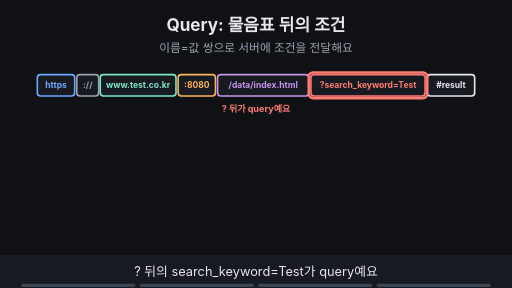
t = 0.00 s
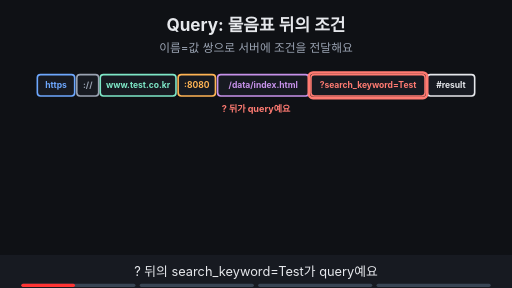
t = 1.88 s
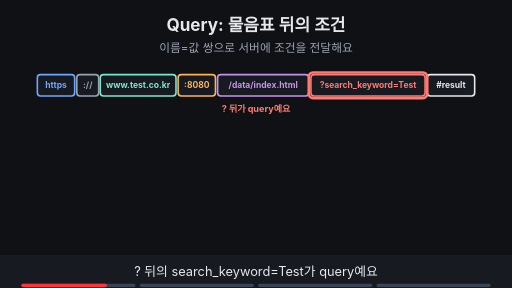
t = 3.00 s
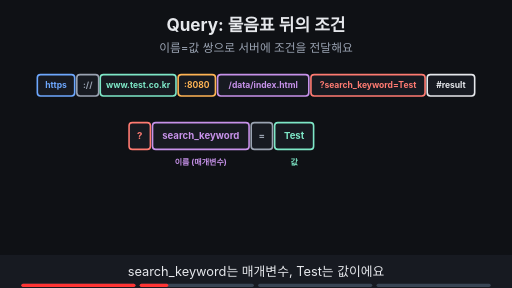
t = 5.00 s
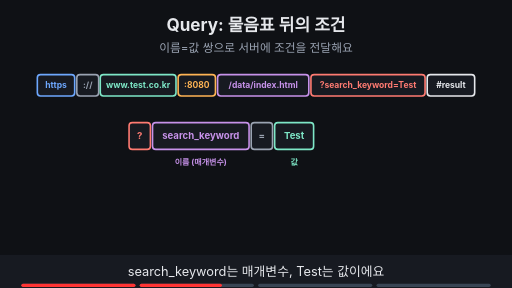
t = 6.88 s
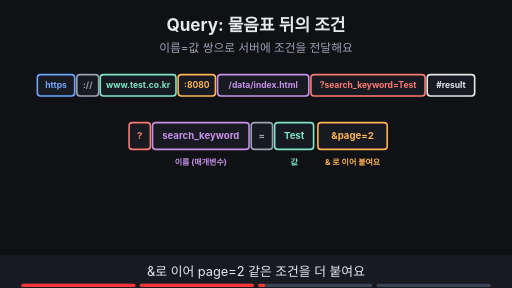
t = 8.24 s

The animated SVG that drew these frames (rendered in a browser with its animation timeline set to each time). Animation: 13 SMIL elements (animate=13); frames cover the first 8.24 s, repeats indefinitely.

<svg xmlns="http://www.w3.org/2000/svg" viewBox="0 0 960 540" width="960" height="540" font-family="-apple-system,'Apple SD Gothic Neo','Segoe UI',sans-serif">
<title>Query: 물음표 뒤의 조건</title>
<rect width="960" height="540" fill="#0f1115"/>
<text x="480" y="58" text-anchor="middle" font-size="32" font-weight="700" fill="#e6e8ec">Query: 물음표 뒤의 조건</text>
<text x="480" y="98" text-anchor="middle" font-size="22" fill="#9aa3b2">이름=값 쌍으로 서버에 조건을 전달해요</text>
<rect x="70" y="140" width="70" height="40" rx="6" fill="#171a21" stroke="#6ea8fe" stroke-width="3"/><text x="105.0" y="165.76" text-anchor="middle" font-size="16" font-weight="700" fill="#6ea8fe">https</text><rect x="144" y="140" width="41" height="40" rx="6" fill="#171a21" stroke="#9aa3b2" stroke-width="3"/><text x="164.5" y="165.76" text-anchor="middle" font-size="16" font-weight="700" fill="#9aa3b2">://</text><rect x="188" y="140" width="142" height="40" rx="6" fill="#171a21" stroke="#7ee7c7" stroke-width="3"/><text x="259.0" y="165.76" text-anchor="middle" font-size="16" font-weight="700" fill="#7ee7c7">www.test.co.kr</text><rect x="334" y="140" width="70" height="40" rx="6" fill="#171a21" stroke="#ffb454" stroke-width="3"/><text x="369.0" y="165.76" text-anchor="middle" font-size="16" font-weight="700" fill="#ffb454">:8080</text><rect x="408" y="140" width="171" height="40" rx="6" fill="#171a21" stroke="#c792ea" stroke-width="3"/><text x="493.5" y="165.76" text-anchor="middle" font-size="16" font-weight="700" fill="#c792ea">/data/index.html</text><rect x="583" y="140" width="214" height="40" rx="6" fill="#171a21" stroke="#ff7b72" stroke-width="3"/><text x="690.0" y="165.76" text-anchor="middle" font-size="16" font-weight="700" fill="#ff7b72">?search_keyword=Test</text><rect x="801" y="140" width="89" height="40" rx="6" fill="#171a21" stroke="#e6e8ec" stroke-width="3"/><text x="845.5" y="165.76" text-anchor="middle" font-size="16" font-weight="700" fill="#e6e8ec">#result</text><g opacity="1"><animate attributeName="opacity" values="1;1;0;0" keyTimes="0;0.235;0.250;1" dur="16s" repeatCount="indefinite"/><rect x="579" y="136" width="222" height="48" rx="8" fill="none" stroke="#ff7b72" stroke-width="5"/><text x="480" y="210" text-anchor="middle" font-size="17" font-weight="700" fill="#ff7b72">? 뒤가 query예요</text></g><g opacity="0"><animate attributeName="opacity" values="0;0;1;1" keyTimes="0;0.250;0.265;1" dur="16s" repeatCount="indefinite"/><rect x="242" y="230" width="40" height="50" rx="6" fill="#171a21" stroke="#ff7b72" stroke-width="3"/><text x="262.0" y="261.48" text-anchor="middle" font-size="18" font-weight="700" fill="#ff7b72">?</text><rect x="286" y="230" width="181" height="50" rx="6" fill="#171a21" stroke="#c792ea" stroke-width="3"/><text x="376.5" y="261.48" text-anchor="middle" font-size="18" font-weight="700" fill="#c792ea">search_keyword</text><rect x="471" y="230" width="40" height="50" rx="6" fill="#171a21" stroke="#9aa3b2" stroke-width="3"/><text x="491.0" y="261.48" text-anchor="middle" font-size="18" font-weight="700" fill="#9aa3b2">=</text><rect x="515" y="230" width="73" height="50" rx="6" fill="#171a21" stroke="#7ee7c7" stroke-width="3"/><text x="551.5" y="261.48" text-anchor="middle" font-size="18" font-weight="700" fill="#7ee7c7">Test</text></g><g opacity="0"><animate attributeName="opacity" values="0;0;1;1" keyTimes="0;0.250;0.265;1" dur="16s" repeatCount="indefinite"/><text x="376.4" y="310" text-anchor="middle" font-size="15" font-weight="700" fill="#c792ea">이름 (매개변수)</text><text x="551.6" y="310" text-anchor="middle" font-size="15" font-weight="700" fill="#7ee7c7">값</text></g><g opacity="0"><animate attributeName="opacity" values="0;0;1;1" keyTimes="0;0.500;0.515;1" dur="16s" repeatCount="indefinite"/><rect x="596" y="230" width="130" height="50" rx="6" fill="#171a21" stroke="#ffb454" stroke-width="3"/><text x="661.0" y="261.48" text-anchor="middle" font-size="18" font-weight="700" fill="#ffb454">&amp;page=2</text><text x="661.2" y="310" text-anchor="middle" font-size="15" font-weight="700" fill="#ffb454">&amp; 로 이어 붙여요</text></g><g opacity="0"><animate attributeName="opacity" values="0;0;1;1" keyTimes="0;0.750;0.765;1" dur="16s" repeatCount="indefinite"/><rect x="300" y="350" width="360" height="90" rx="12" fill="#171a21" stroke="#ffb454" stroke-width="3"/><text x="480.0" y="380" text-anchor="middle" font-size="17" font-weight="700" fill="#ffb454">서버가 받은 조건</text><text x="480.0" y="424" text-anchor="middle" font-size="14" fill="#9aa3b2">search_keyword = Test, page = 2</text><text x="820" y="380" text-anchor="middle" font-size="15" font-weight="700" fill="#9aa3b2">path와는</text><text x="820" y="400" text-anchor="middle" font-size="15" font-weight="700" fill="#9aa3b2">다른 부분이에요</text></g>
<rect x="0" y="478" width="960" height="62" fill="#171a21"/>
<g opacity="1"><animate attributeName="opacity" values="1;1;0;0" keyTimes="0;0.235;0.250;1" dur="16s" repeatCount="indefinite"/><text x="480" y="518" text-anchor="middle" font-size="24" fill="#e6e8ec">? 뒤의 search_keyword=Test가 query예요</text></g>
<g opacity="0"><animate attributeName="opacity" values="0;0;1;1;0;0" keyTimes="0;0.250;0.265;0.485;0.500;1" dur="16s" repeatCount="indefinite"/><text x="480" y="518" text-anchor="middle" font-size="24" fill="#e6e8ec">search_keyword는 매개변수, Test는 값이에요</text></g>
<g opacity="0"><animate attributeName="opacity" values="0;0;1;1;0;0" keyTimes="0;0.500;0.515;0.735;0.750;1" dur="16s" repeatCount="indefinite"/><text x="480" y="518" text-anchor="middle" font-size="24" fill="#e6e8ec">&amp;로 이어 page=2 같은 조건을 더 붙여요</text></g>
<g opacity="0"><animate attributeName="opacity" values="0;0;1;1" keyTimes="0;0.750;0.765;1" dur="16s" repeatCount="indefinite"/><text x="480" y="518" text-anchor="middle" font-size="24" fill="#e6e8ec">서버는 path와 따로 이 조건들을 받아요</text></g>

<g aria-label="재생 진행 막대" data-stage-count="4"><g class="progress-segment" data-stage="1"><rect x="40" y="532" width="214" height="6" rx="3" fill="#394554"/><rect x="40" y="532" width="0" height="6" rx="3" fill="#ff3434"><animate attributeName="width" values="0;214;214" keyTimes="0;0.250000;1" dur="16s" repeatCount="indefinite"/></rect></g><g class="progress-segment" data-stage="2"><rect x="262" y="532" width="214" height="6" rx="3" fill="#394554"/><rect x="262" y="532" width="0" height="6" rx="3" fill="#ff3434"><animate attributeName="width" values="0;0;214;214" keyTimes="0;0.250000;0.500000;1" dur="16s" repeatCount="indefinite"/></rect></g><g class="progress-segment" data-stage="3"><rect x="484" y="532" width="214" height="6" rx="3" fill="#394554"/><rect x="484" y="532" width="0" height="6" rx="3" fill="#ff3434"><animate attributeName="width" values="0;0;214;214" keyTimes="0;0.500000;0.750000;1" dur="16s" repeatCount="indefinite"/></rect></g><g class="progress-segment" data-stage="4"><rect x="706" y="532" width="214" height="6" rx="3" fill="#394554"/><rect x="706" y="532" width="0" height="6" rx="3" fill="#ff3434"><animate attributeName="width" values="0;0;214" keyTimes="0;0.750000;1" dur="16s" repeatCount="indefinite"/></rect></g></g></svg>
